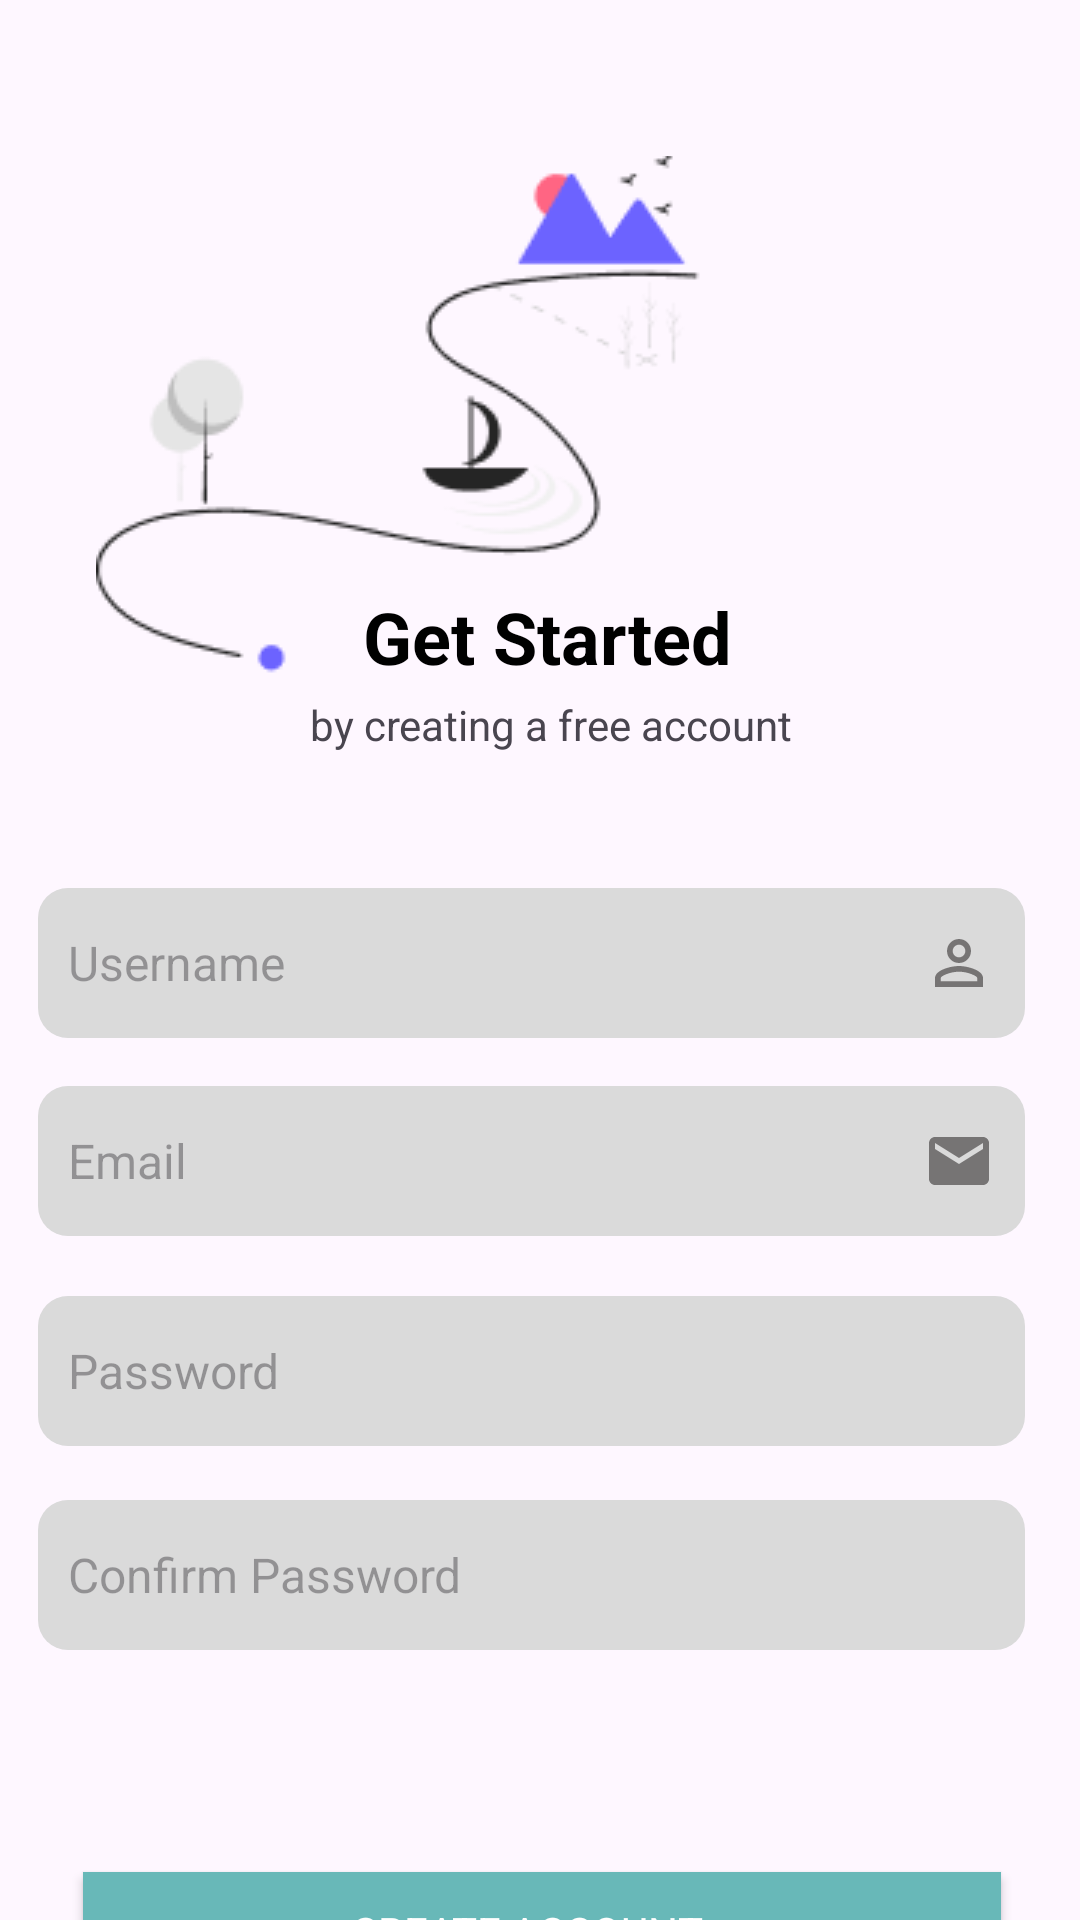

Write the Android layout XML for this screen, with the resource values it uses.
<!-- AndroidManifest.xml: application theme Theme.DrugRecoveryApp -->
<!-- res/layout/activity_register.xml -->
<?xml version="1.0" encoding="utf-8"?>
<androidx.constraintlayout.widget.ConstraintLayout xmlns:android="http://schemas.android.com/apk/res/android"
    xmlns:app="http://schemas.android.com/apk/res-auto"
    xmlns:tools="http://schemas.android.com/tools"
    android:id="@+id/constraintLayout"
    android:layout_width="match_parent"
    android:layout_height="match_parent"
    tools:context=".Register">

    


    <EditText
        android:id="@+id/register_email"
        android:layout_width="329dp"
        android:layout_height="50dp"
        android:layout_marginStart="38dp"
        android:layout_marginTop="16dp"
        android:layout_marginEnd="44dp"
        android:background="@drawable/rectanglebox"
        android:drawableEnd="@drawable/icon_email"
        android:ems="10"
        android:hint="Email"
        android:inputType="textEmailAddress"
        android:padding="10dp"
        android:textSize="16dp"
        app:layout_constraintEnd_toEndOf="parent"
        app:layout_constraintStart_toStartOf="parent"
        app:layout_constraintTop_toBottomOf="@+id/register_username" />

    <EditText
        android:id="@+id/register_cofirmpassword"
        android:layout_width="329dp"
        android:layout_height="50dp"
        android:layout_marginStart="38dp"
        android:layout_marginTop="500dp"
        android:layout_marginEnd="44dp"
        android:background="@drawable/rectanglebox"
        android:ems="10"
        android:hint="Confirm Password"
        android:inputType="textPassword"
        android:padding="10dp"
        android:textSize="16dp"
        app:layout_constraintEnd_toEndOf="parent"
        app:layout_constraintStart_toStartOf="parent"
        app:layout_constraintTop_toTopOf="parent" />

    <TextView
        android:id="@+id/textView4"
        android:layout_width="wrap_content"
        android:layout_height="wrap_content"
        android:layout_marginStart="96dp"
        android:layout_marginTop="24dp"
        android:layout_marginEnd="192dp"
        android:text="Already a member?"
        android:textStyle="bold"
        app:layout_constraintEnd_toEndOf="parent"
        app:layout_constraintStart_toStartOf="parent"
        app:layout_constraintTop_toBottomOf="@+id/register_create_account" />

    <EditText
        android:id="@+id/register_password"
        android:layout_width="329dp"
        android:layout_height="50dp"
        android:layout_marginStart="38dp"
        android:layout_marginTop="432dp"
        android:layout_marginEnd="44dp"
        android:background="@drawable/rectanglebox"
        android:ems="10"
        android:hint="Password"
        android:inputType="textPassword"
        android:padding="10dp"
        android:textSize="16dp"
        app:layout_constraintEnd_toEndOf="parent"
        app:layout_constraintStart_toStartOf="parent"
        app:layout_constraintTop_toTopOf="parent" />

    <TextView
        android:id="@+id/bottomLogin"
        android:layout_width="wrap_content"
        android:layout_height="wrap_content"
        android:layout_marginStart="232dp"
        android:layout_marginTop="24dp"
        android:layout_marginEnd="140dp"
        android:text="Login"
        android:textColor="#6C63FF"
        android:textStyle="bold"
        app:layout_constraintEnd_toEndOf="parent"
        app:layout_constraintStart_toStartOf="parent"
        app:layout_constraintTop_toBottomOf="@+id/register_create_account" />

    <ImageView
        android:id="@+id/imageView_show_hide_pwd3"
        android:layout_width="30dp"
        android:layout_height="25dp"
        android:layout_marginStart="329dp"
        android:layout_marginTop="12dp"
        android:layout_marginEnd="52dp"
        app:layout_constraintEnd_toEndOf="parent"
        app:layout_constraintStart_toStartOf="parent"
        app:layout_constraintTop_toTopOf="@+id/register_cofirmpassword" />

    <ImageView
        android:id="@+id/imageView_show_hide_pwd2"
        android:layout_width="30dp"
        android:layout_height="25dp"
        android:layout_marginStart="329dp"
        android:layout_marginTop="12dp"
        android:layout_marginEnd="52dp"
        app:layout_constraintEnd_toEndOf="parent"
        app:layout_constraintStart_toStartOf="parent"
        app:layout_constraintTop_toTopOf="@+id/register_password" />

    <Button
        android:id="@+id/register_create_account"
        android:layout_width="306dp"
        android:layout_height="40dp"
        android:layout_marginStart="53dp"
        android:layout_marginTop="624dp"
        android:layout_marginEnd="52dp"
        android:background="#68B8B8"
        android:backgroundTint="#68B8B8"
        android:fontFamily="sans-serif"
        android:text="Create Account >"
        android:textColor="#FFFFFF"
        android:textColorLink="#68B8B8"
        android:textSize="14dp"
        app:layout_constraintEnd_toEndOf="parent"
        app:layout_constraintStart_toStartOf="parent"
        app:layout_constraintTop_toTopOf="parent" />

    <ImageView
        android:id="@+id/up"
        android:layout_width="wrap_content"
        android:layout_height="wrap_content"
        android:layout_marginTop="52dp"
        android:src="@drawable/up"
        app:layout_constraintEnd_toEndOf="parent"
        app:layout_constraintHorizontal_bias="0.822"
        app:layout_constraintStart_toStartOf="parent"
        app:layout_constraintTop_toTopOf="parent" />

    <TextView
        android:id="@+id/descrition"
        android:layout_width="wrap_content"
        android:layout_height="wrap_content"
        android:layout_marginTop="180dp"
        android:layout_marginEnd="96dp"
        android:text="by creating a free account"
        app:layout_constraintEnd_toEndOf="parent"
        app:layout_constraintTop_toTopOf="@+id/up" />

    <TextView
        android:id="@+id/GetStarted"
        android:layout_width="wrap_content"
        android:layout_height="wrap_content"
        android:layout_marginTop="144dp"
        android:layout_marginEnd="116dp"
        android:text="Get Started"
        android:textColor="@color/black"
        android:textSize="24dp"
        android:textStyle="bold"
        app:layout_constraintEnd_toEndOf="parent"
        app:layout_constraintTop_toTopOf="@+id/up" />

    <EditText
        android:id="@+id/register_username"
        android:layout_width="329dp"
        android:layout_height="50dp"
        android:layout_marginStart="38dp"
        android:layout_marginTop="296dp"
        android:layout_marginEnd="44dp"
        android:background="@drawable/rectanglebox"
        android:drawableEnd="@drawable/icon_person"
        android:ems="10"
        android:hint="Username"
        android:padding="10dp"
        android:textSize="16dp"
        app:layout_constraintEnd_toEndOf="parent"
        app:layout_constraintStart_toStartOf="parent"
        app:layout_constraintTop_toTopOf="parent" />

</androidx.constraintlayout.widget.ConstraintLayout>
<!-- resources referenced by this layout -->
<resources>
  <color name="black">#FF000000</color>
  <!-- drawable icon_email (drawable) -->
  <vector android:height="24dp" android:tint="#767474"
      android:viewportHeight="24" android:viewportWidth="24"
      android:width="24dp" xmlns:android="http://schemas.android.com/apk/res/android">
      <path android:fillColor="@android:color/white" android:pathData="M20,4L4,4c-1.1,0 -1.99,0.9 -1.99,2L2,18c0,1.1 0.9,2 2,2h16c1.1,0 2,-0.9 2,-2L22,6c0,-1.1 -0.9,-2 -2,-2zM20,8l-8,5 -8,-5L4,6l8,5 8,-5v2z"/>
  </vector>
  <!-- drawable icon_person (drawable) -->
  <vector android:height="24dp" android:tint="#767474"
      android:viewportHeight="24" android:viewportWidth="24"
      android:width="24dp" xmlns:android="http://schemas.android.com/apk/res/android">
      <path android:fillColor="@android:color/white" android:pathData="M12,5.9c1.16,0 2.1,0.94 2.1,2.1s-0.94,2.1 -2.1,2.1S9.9,9.16 9.9,8s0.94,-2.1 2.1,-2.1m0,9c2.97,0 6.1,1.46 6.1,2.1v1.1L5.9,18.1L5.9,17c0,-0.64 3.13,-2.1 6.1,-2.1M12,4C9.79,4 8,5.79 8,8s1.79,4 4,4 4,-1.79 4,-4 -1.79,-4 -4,-4zM12,13c-2.67,0 -8,1.34 -8,4v3h16v-3c0,-2.66 -5.33,-4 -8,-4z"/>
  </vector>
  <!-- drawable rectanglebox (drawable) -->
  <selector xmlns:android="http://schemas.android.com/apk/res/android">
      <item android:state_pressed="true">
          <shape>
              <solid android:color="#DADADA" /> 
              <corners android:radius="10dp" />
          </shape>
      </item>
      <item android:state_focused="true">
          <shape>
              <solid android:color="#DADADA" /> 
              <corners android:radius="10dp" />
          </shape>
      </item>
      <item>
          <shape>
              <solid android:color="#DADADA" /> 
              <corners android:radius="10dp" />
          </shape>
      </item>
  </selector>
  <!-- drawable up: png bitmap (drawable, 7185 bytes) -->
  <style name="Theme.DrugRecoveryApp" parent="Base.Theme.DrugRecoveryApp" />
  <style name="Base.Theme.DrugRecoveryApp" parent="Theme.Material3.DayNight.NoActionBar">
          
          
          <item name="colorPrimary">@color/blueGreen_500</item>
          <item name="colorPrimaryVariant">@color/blueGreen_700</item>
          <item name="colorOnPrimary">@color/white</item>
          
          <item name="colorSecondary">@color/teal_200</item>
          <item name="colorSecondaryVariant">@color/teal_700</item>
          <item name="colorOnSecondary">@color/black</item>
          
          <item name="android:statusBarColor">?attr/colorPrimaryVariant</item>
      </style>
  <color name="blueGreen_500">#FF088F8F</color>
  <color name="blueGreen_700">#FF68B8B8</color>
  <color name="white">#FFFFFFFF</color>
  <color name="teal_200">#FF03DAC5</color>
  <color name="teal_700">#FF018786</color>
</resources>
